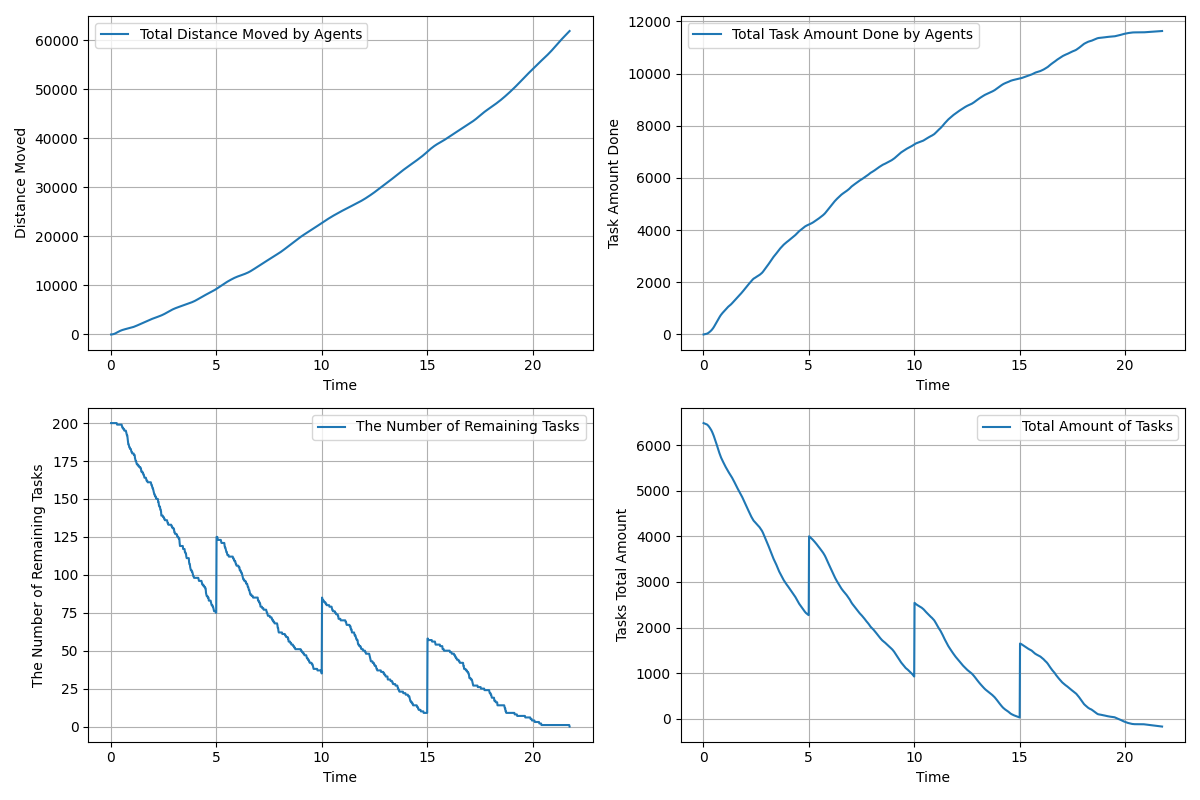

The file beside this chart, header and first rows:
time, agents_total_distance_moved, agents_total_task_amount_done, remaining_tasks, tasks_total_amount_left
0.01667, 3.0, 0.0, 200, 6482
0.03333, 6.953, 3.0, 200, 6479
0.05, 13.5, 6.0, 200, 6476
0.06667, 22.23, 9.0, 200, 6473
0.08333, 33.48, 12.0, 200, 6470
0.1, 47.44, 15.0, 200, 6467
0.1167, 64.14, 18.0, 200, 6464
0.1333, 83.66, 21.0, 200, 6461
0.15, 106.1, 24.0, 200, 6458
0.1667, 131.2, 27.0, 200, 6455
0.1833, 158.9, 32.0, 200, 6450
0.2, 189.2, 39.0, 200, 6443
0.2167, 222, 46.0, 200, 6436
0.2333, 257, 54.0, 200, 6428
0.25, 294, 63.0, 200, 6419
0.2667, 332.6, 73.0, 200, 6409
0.2833, 371.7, 83.0, 200, 6399
0.3, 411.2, 95.0, 199, 6387
0.3167, 450.8, 106.0, 199, 6376
0.3333, 490.3, 118.0, 199, 6364
0.35, 529.6, 130.0, 199, 6352
0.3667, 568.1, 143.0, 199, 6339
0.3833, 605.6, 156.0, 199, 6326
0.4, 642, 171.0, 199, 6311
0.4167, 677.2, 187.0, 199, 6295
0.4333, 711.3, 204.0, 199, 6278
0.45, 744.1, 222.0, 199, 6260
0.4667, 775.8, 240.0, 199, 6242
0.4833, 806, 259.0, 199, 6223
0.5, 834.7, 281.0, 199, 6201
0.5167, 861.8, 303.0, 199, 6179
0.5333, 887.8, 327.0, 198, 6155
0.55, 912.9, 349.0, 197, 6133
0.5667, 936.8, 372.0, 197, 6110
0.5833, 959.8, 394.0, 197, 6088
0.6, 981.9, 416.0, 196, 6066
0.6167, 1003, 440.0, 196, 6042
0.6333, 1024, 464.0, 196, 6018
0.65, 1044, 489.0, 195, 5993
0.6667, 1064, 512.0, 195, 5970
0.6833, 1082, 536.0, 195, 5946
0.7, 1101, 560.0, 195, 5922
0.7167, 1119, 585.0, 195, 5897
0.7333, 1136, 610.0, 194, 5872
0.75, 1153, 634.0, 193, 5848
0.7667, 1170, 657.0, 192, 5825
0.7833, 1187, 679.0, 192, 5803
0.8, 1204, 702.0, 190, 5780
0.8167, 1221, 723.0, 188, 5759
0.8333, 1237, 742.0, 186, 5740
0.85, 1254, 760.0, 186, 5722
0.8667, 1270, 777.0, 185, 5705
0.8833, 1286, 794.0, 184, 5688
0.9, 1303, 809.0, 184, 5673
0.9167, 1321, 826.0, 183, 5656
0.9333, 1339, 841.0, 183, 5641
0.95, 1358, 857.0, 183, 5625
0.9667, 1378, 873.0, 182, 5609
0.9833, 1399, 888.0, 181, 5594
1, 1421, 903.0, 181, 5579
... 1,245 more rows
